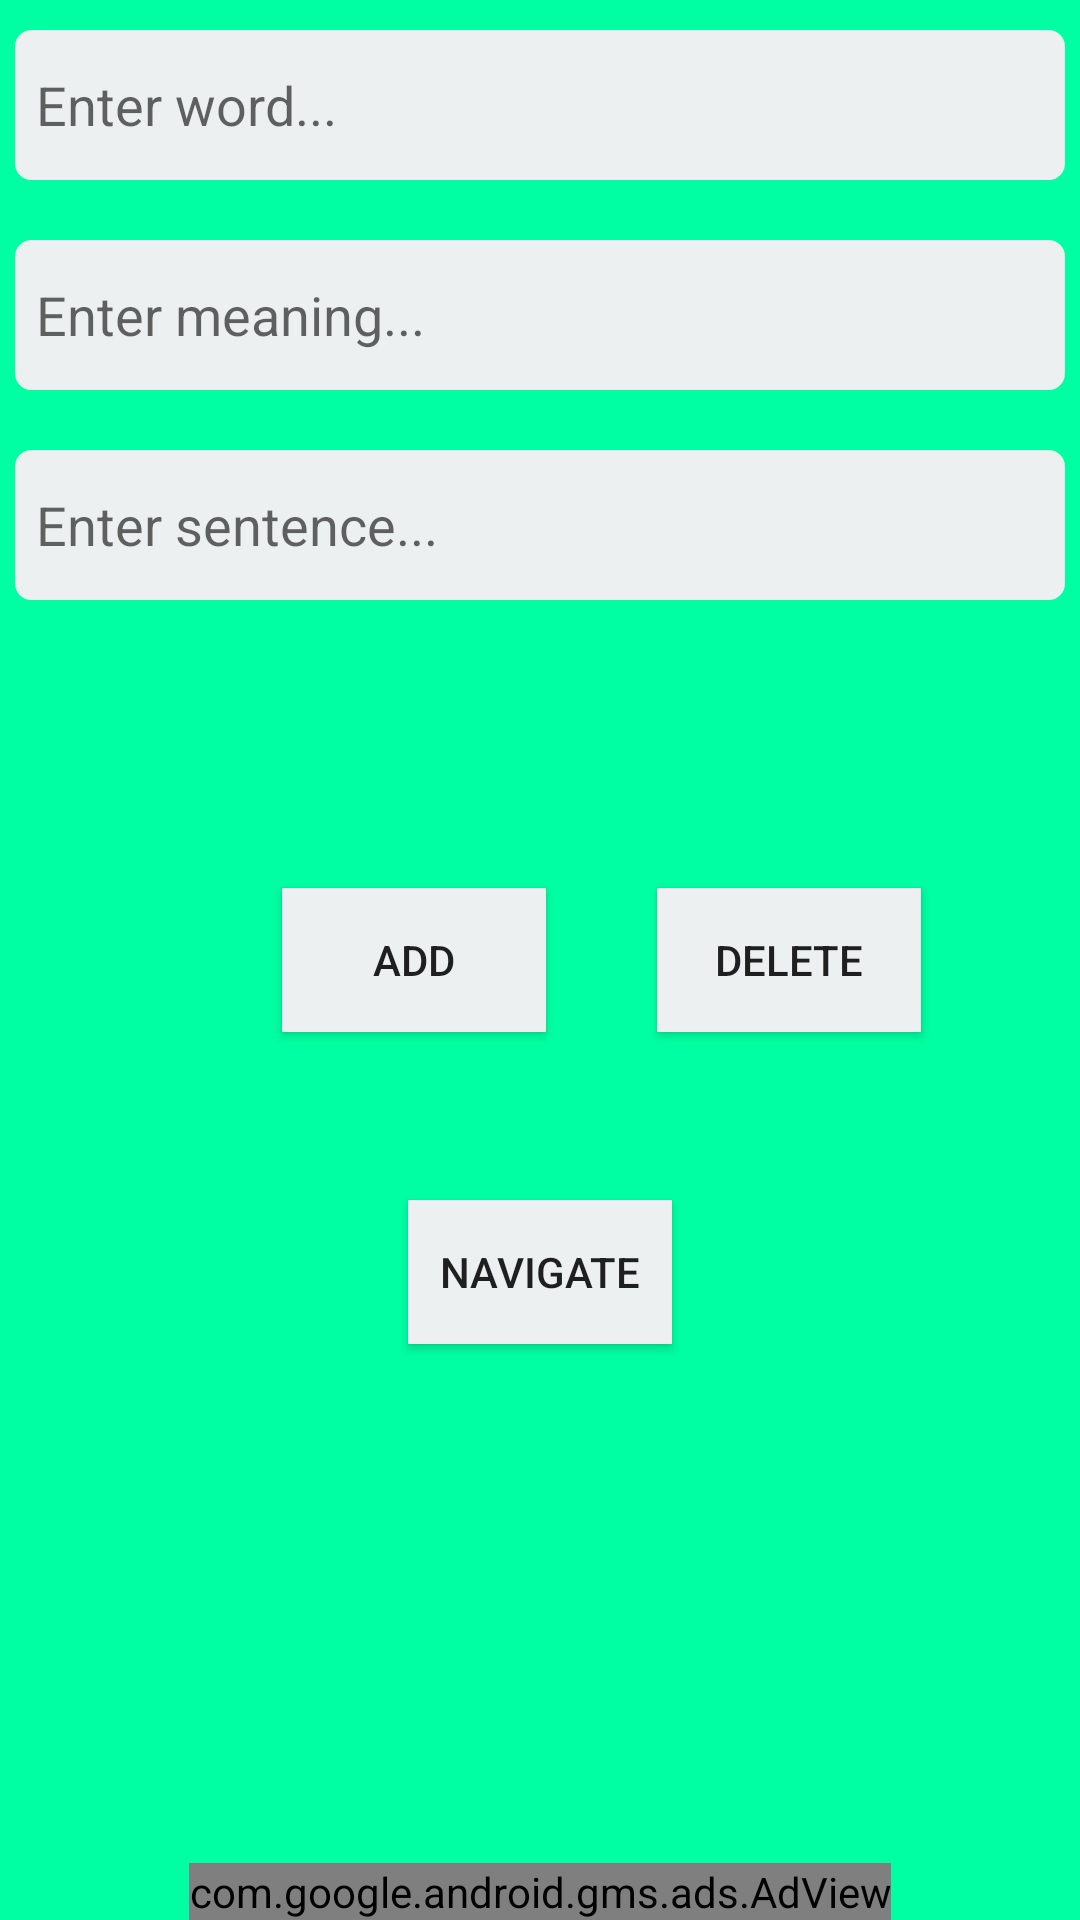

The Android layout XML behind this screen, and the referenced resources:
<!-- AndroidManifest.xml: application theme AppTheme -->
<!-- res/layout/add_word.xml -->
<?xml version="1.0" encoding="utf-8"?>
<RelativeLayout xmlns:android="http://schemas.android.com/apk/res/android"
    android:orientation="vertical" android:layout_width="match_parent"
    android:layout_height="match_parent"
    android:weightSum="1"
    android:background="#00FFA2">

    <EditText
        android:layout_width="match_parent"
        android:layout_height="50dp"
        android:hint="Enter word..."
        android:background="@drawable/inputtext"
        android:id="@+id/editword"
        android:padding="7dp"
        android:layout_marginLeft="5dp"
        android:layout_marginRight="5dp"
        android:layout_marginBottom="10dp"
        android:layout_marginTop="10dp" />

    <EditText
        android:layout_width="match_parent"
        android:layout_height="50dp"
        android:hint="Enter meaning..."
        android:background="@drawable/inputtext"
        android:id="@+id/editmeaning"
        android:padding="7dp"
        android:layout_below="@id/editword"
        android:layout_marginLeft="5dp"
        android:layout_marginTop="10dp"
        android:layout_marginRight="5dp"
        android:layout_marginBottom="10dp" />

    <EditText
        android:layout_width="match_parent"
        android:layout_height="50dp"
        android:hint="Enter sentence..."
        android:layout_below="@id/editmeaning"
        android:background="@drawable/inputtext"
        android:id="@+id/editsentence"
        android:padding="7dp"
        android:layout_marginLeft="5dp"
        android:layout_marginTop="10dp"
        android:layout_marginRight="5dp"
        android:layout_marginBottom="20dp" />

    <Button
        android:layout_width="wrap_content"
        android:layout_height="wrap_content"
        android:text="Add"
        android:id="@+id/addbtn"
        android:onClick="addbtn"
        android:background="#ecf0f1"
        android:layout_alignTop="@+id/deletebtn"
        android:layout_toLeftOf="@+id/deletebtn"
        android:layout_toStartOf="@+id/deletebtn"
        android:layout_marginRight="37dp"
        android:layout_marginEnd="37dp" />

    <Button
        android:layout_width="wrap_content"
        android:layout_height="wrap_content"
        android:text="Delete"
        android:id="@+id/deletebtn"
        android:onClick="deletebtn"
        android:background="#ecf0f1"
        android:layout_centerVertical="true"
        android:layout_alignRight="@+id/editsentence"
        android:layout_alignEnd="@+id/editsentence"
        android:layout_marginRight="48dp"
        android:layout_marginEnd="48dp" />


    <Button
            android:layout_width="wrap_content"
            android:layout_height="wrap_content"
            android:text="navigate"
            android:onClick="navigatebtn"
            android:id="@+id/navigatebtn"
            android:layout_gravity="center_horizontal"
            android:background="#ecf0f1"
        android:layout_below="@+id/addbtn"
        android:layout_centerHorizontal="true"
        android:layout_marginTop="56dp" />




    <TextView
        android:layout_width="match_parent"
        android:layout_height="wrap_content"
        android:textAppearance="?android:attr/textAppearanceLarge"
        android:text="Large Text"
        android:id="@+id/show"
        android:layout_weight="0.65"
        android:layout_marginBottom="44dp"
        android:layout_alignParentBottom="true"
        android:layout_alignRight="@+id/editsentence"
        android:layout_alignEnd="@+id/editsentence"
        android:visibility="gone" />

    <com.google.android.gms.ads.AdView
        xmlns:ads="http://schemas.android.com/apk/res-auto"
        android:id="@+id/adView"
        android:layout_width="wrap_content"
        android:layout_height="wrap_content"
        android:layout_centerHorizontal="true"
        android:layout_alignParentBottom="true"
        ads:adSize="BANNER"
        ads:adUnitId="@string/add_word_ad_unit_id">
    </com.google.android.gms.ads.AdView>


</RelativeLayout>
<!-- resources referenced by this layout -->
<resources>
  <!-- drawable inputtext (drawable) -->
  <?xml version="1.0" encoding="utf-8"?>
  <shape xmlns:android="http://schemas.android.com/apk/res/android" >
  
      <solid android:color="#ecf0f1" />
  
      <stroke
          android:width="1dp"
          android:color="#ecf0f1" />
      <corners
          android:topLeftRadius="5dp"
          android:topRightRadius="5dp"
          android:bottomLeftRadius="5dp"
          android:bottomRightRadius="5dp"
  
          />
  
  </shape>
  <string name="add_word_ad_unit_id">ca-app-pub-3623808273286044/6679113412</string>
  <style name="AppTheme" parent="Theme.AppCompat.Light.DarkActionBar">
          
      </style>
</resources>
